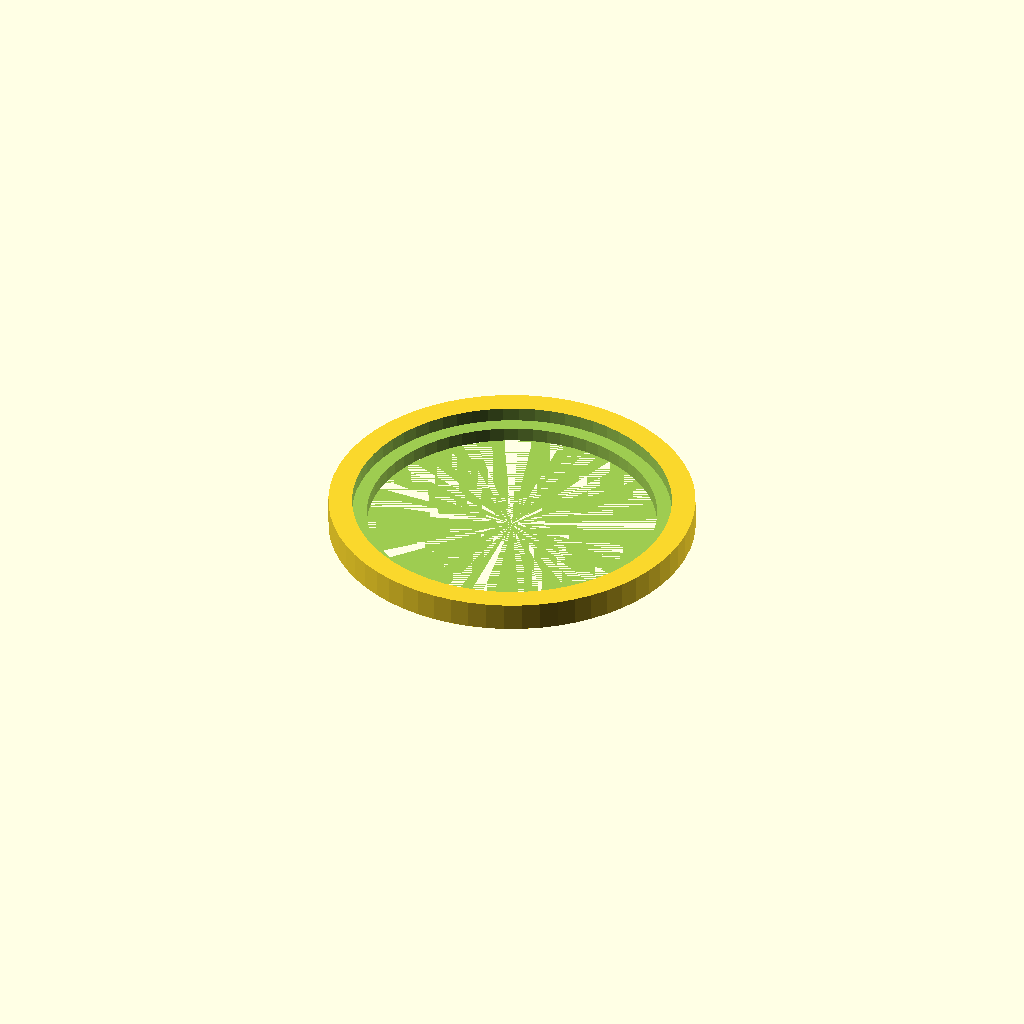
Cell 1 — every parameter at its default value.
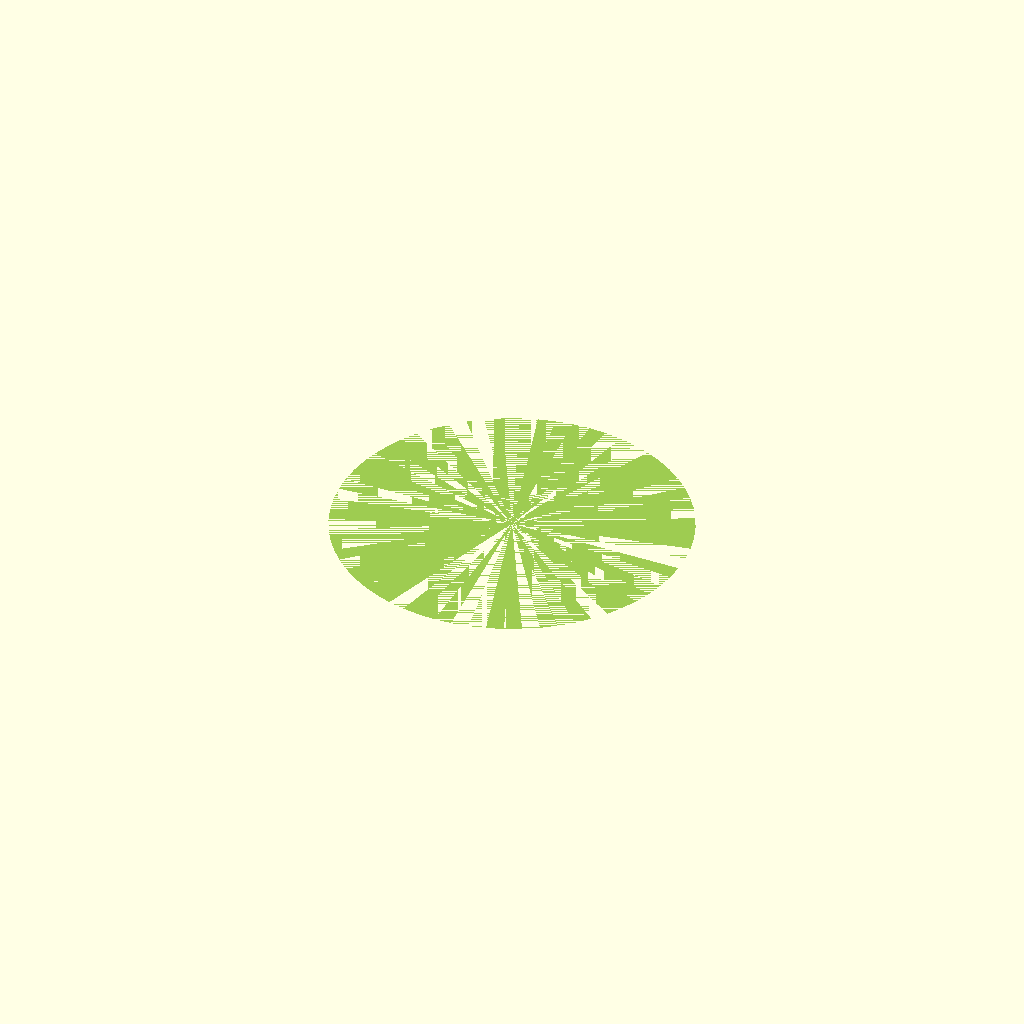
Cell 2: glass_r = 81.5 (everything else at default).
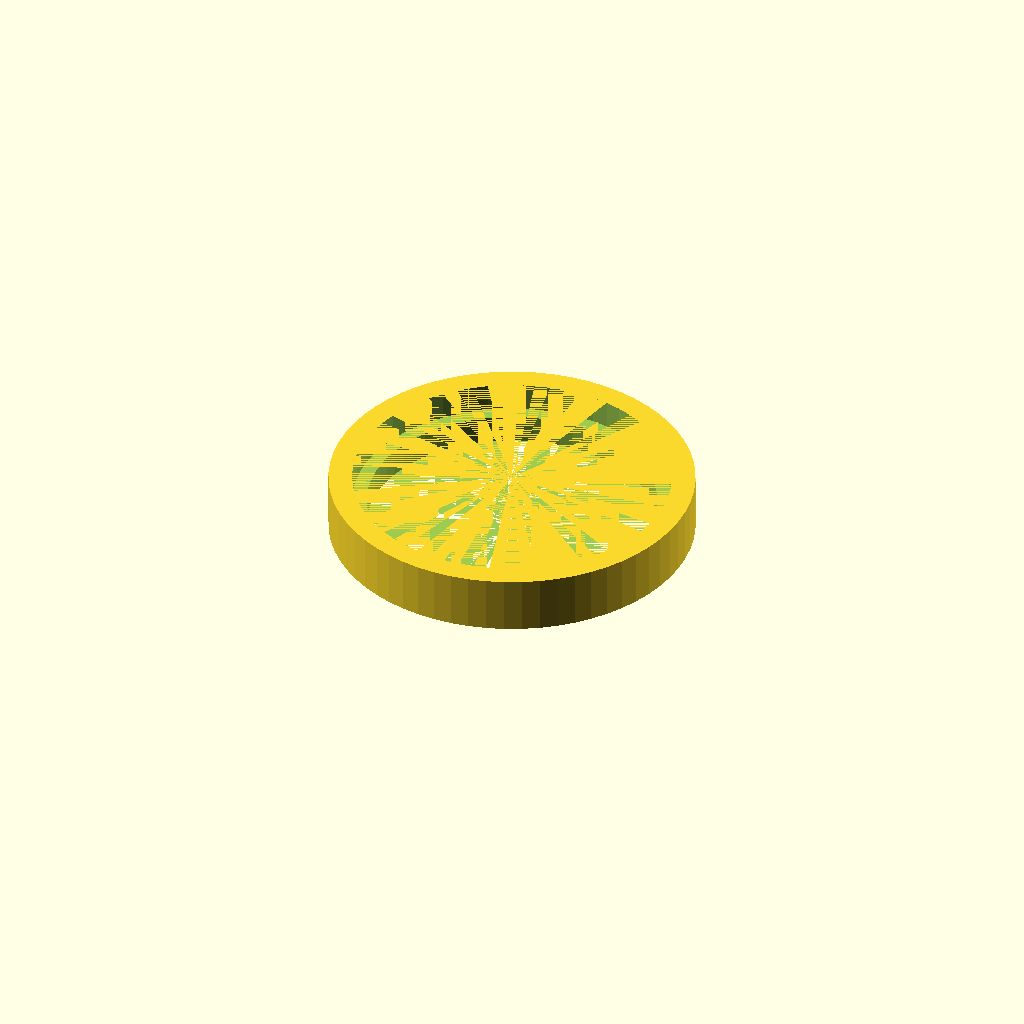
Cell 3: the same model with ring_h = 16.
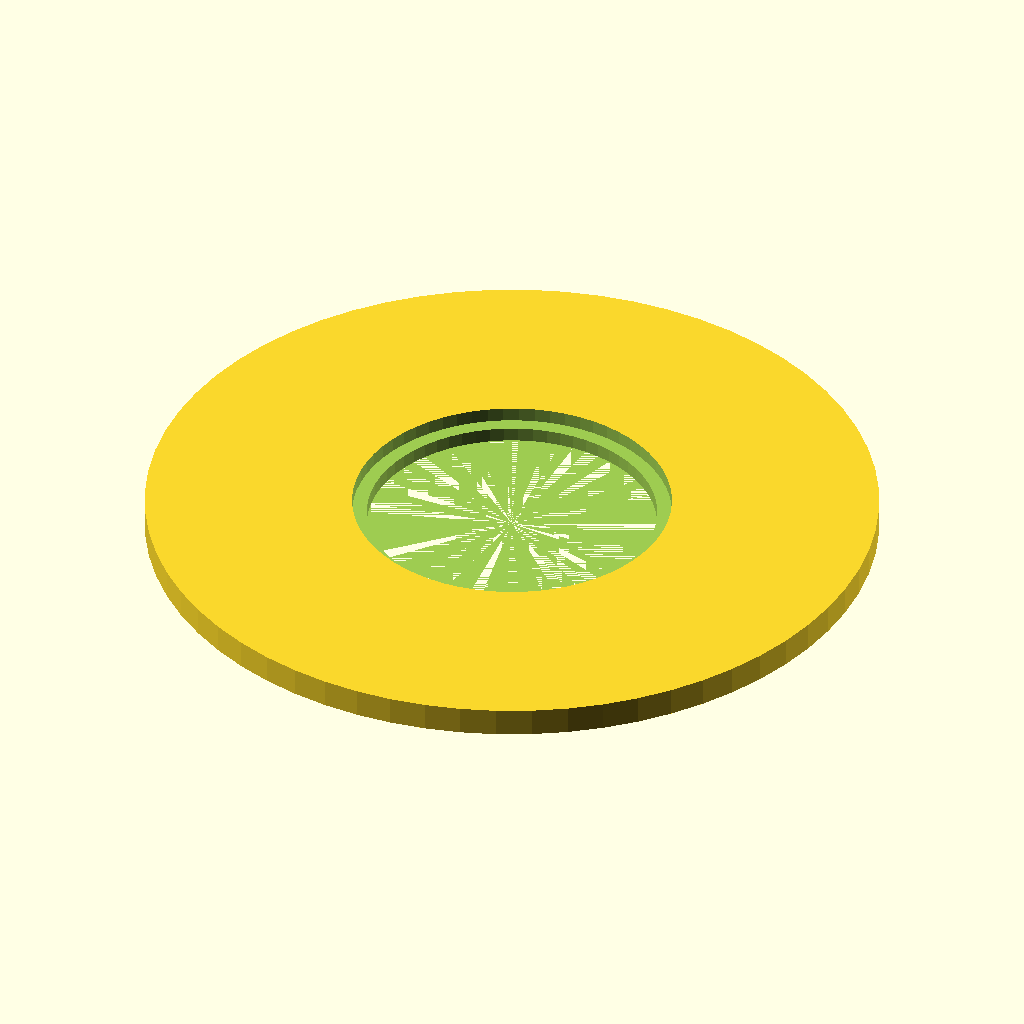
Cell 4: the same model with ring_r = 103.
All cells are drawn from one camera (rotation 55°, 0°, 25°, orthographic, colour scheme Cornfield), so only the parameter changes between them.
The OpenSCAD source (Minis/Tank Lense/outer_holder.scad):
glass_h = 10;
glass_r = 40.75;

outer_shell_h = 8;
inner_shell_r = glass_r + 2.1;

outer_shell_r = inner_shell_r + 2;

ring_h = 8;
ring_r = 51.5;

roundness = 64;

difference() {
    cylinder(h = ring_h, r = ring_r, $fn = roundness);
    translate([0, 0, (ring_h / 2)]) {
        cylinder(h = outer_shell_h, r = outer_shell_r, $fn = roundness);
    }
    cylinder(h = glass_h, r = glass_r, $fn = roundness);
}
Parameter table extracted from the source (name, type, default, range or options):
glass_h: number, default 10
glass_r: number, default 40.75
outer_shell_h: number, default 8
ring_h: number, default 8
ring_r: number, default 51.5
roundness: number, default 64
